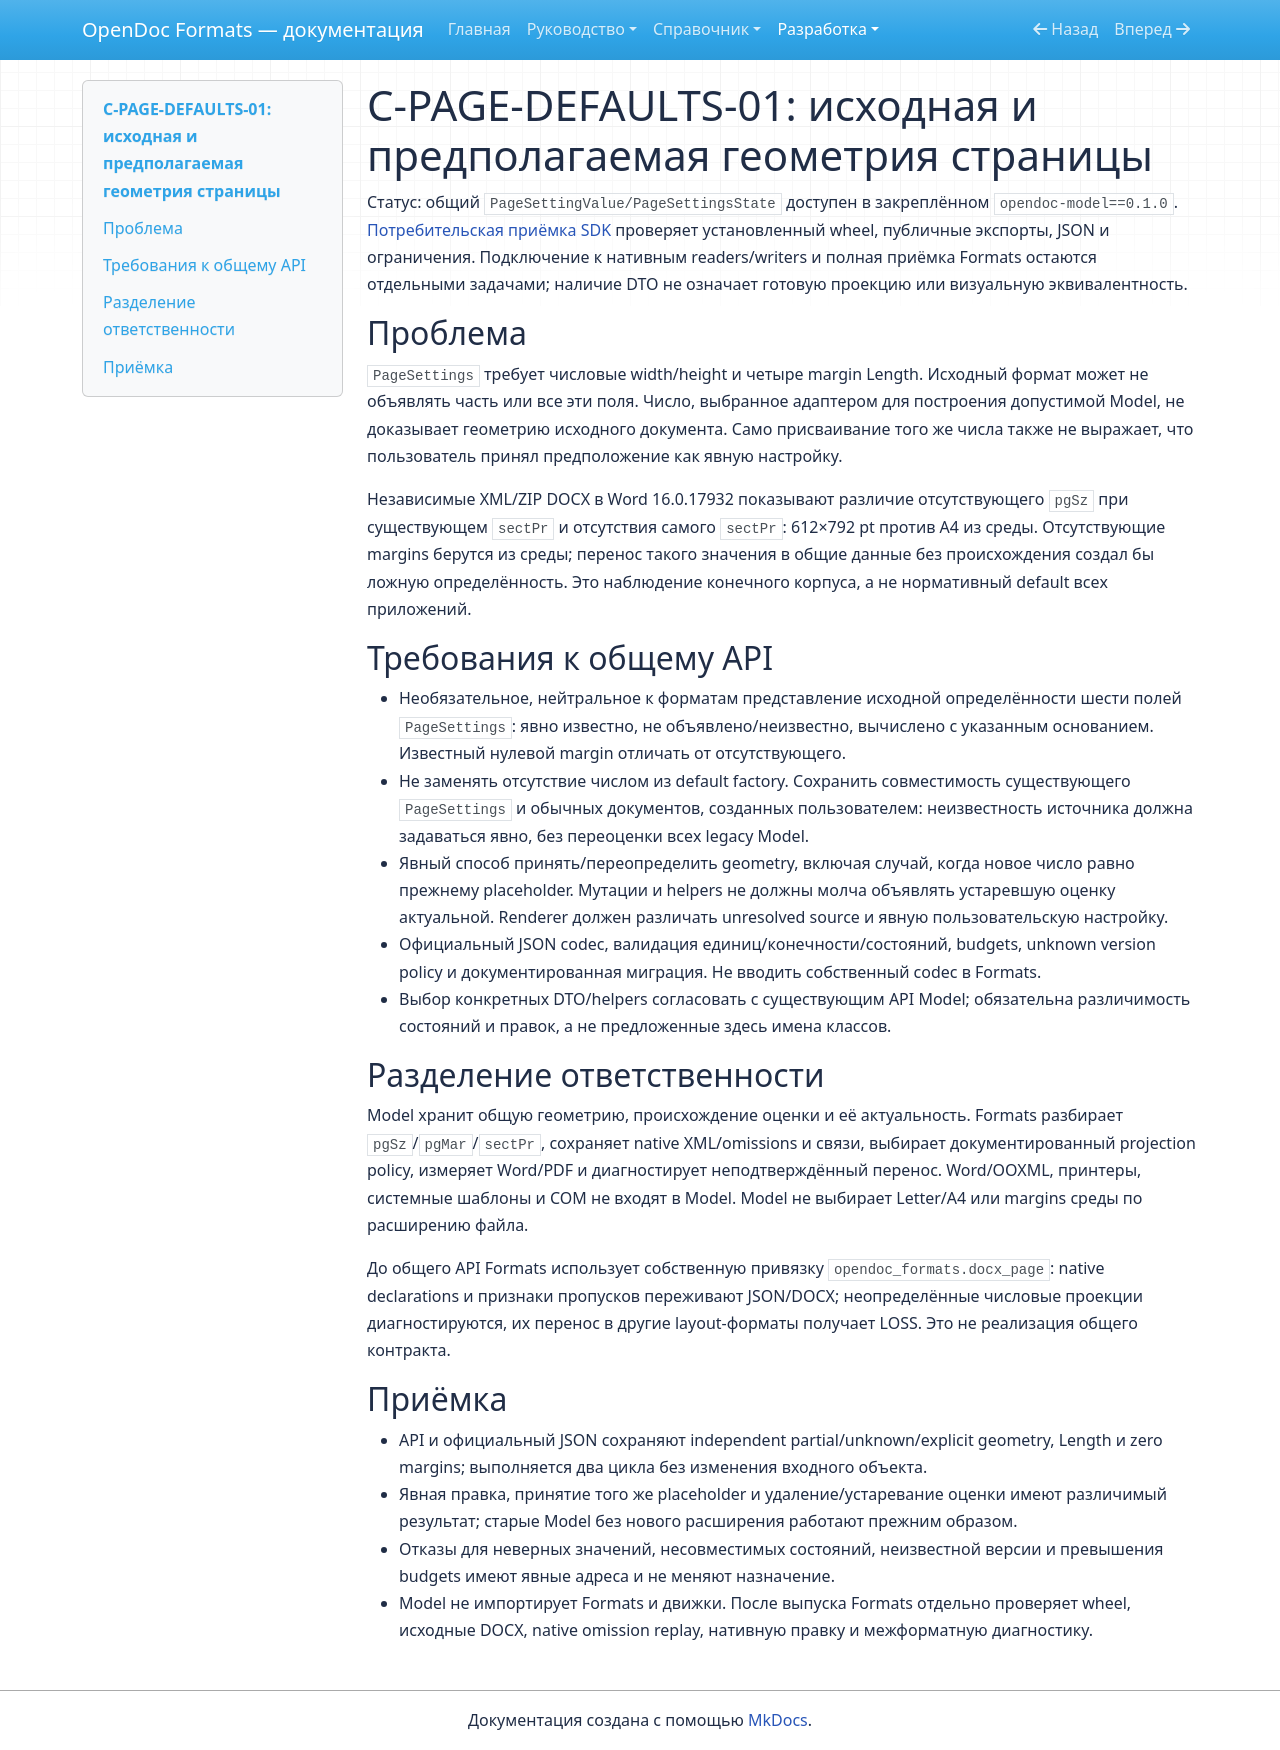

repository: SergeiLitvinov/opendoc-formats · page: development/page-geometry-contract/index.html · generator: mkdocs

# C-PAGE-DEFAULTS-01: исходная и предполагаемая геометрия страницы

Статус: общий `PageSettingValue/PageSettingsState` доступен в закреплённом `opendoc-model==0.1.0`.
[Потребительская приёмка SDK](model-api-acceptance.json) проверяет установленный
wheel, публичные экспорты, JSON и ограничения. Подключение к нативным readers/writers
и полная приёмка Formats остаются отдельными задачами; наличие DTO не означает
готовую проекцию или визуальную эквивалентность.

## Проблема

`PageSettings` требует числовые width/height и четыре margin Length. Исходный
формат может не объявлять часть или все эти поля. Число, выбранное адаптером
для построения допустимой Model, не доказывает геометрию исходного документа.
Само присваивание того же числа также не выражает, что пользователь принял
предположение как явную настройку.

Независимые XML/ZIP DOCX в Word 16.0.17932 показывают различие отсутствующего
`pgSz` при существующем `sectPr` и отсутствия самого `sectPr`: 612×792 pt
против A4 из среды. Отсутствующие margins берутся из среды; перенос такого
значения в общие данные без происхождения создал бы ложную определённость.
Это наблюдение конечного корпуса, а не нормативный default всех приложений.

## Требования к общему API

- Необязательное, нейтральное к форматам представление исходной определённости
  шести полей `PageSettings`: явно известно, не объявлено/неизвестно, вычислено
  с указанным основанием. Известный нулевой margin отличать от отсутствующего.
- Не заменять отсутствие числом из default factory. Сохранить совместимость
  существующего `PageSettings` и обычных документов, созданных пользователем:
  неизвестность источника должна задаваться явно, без переоценки всех legacy Model.
- Явный способ принять/переопределить geometry, включая случай, когда новое число
  равно прежнему placeholder. Мутации и helpers не должны молча объявлять
  устаревшую оценку актуальной. Renderer должен различать unresolved source
  и явную пользовательскую настройку.
- Официальный JSON codec, валидация единиц/конечности/состояний, budgets, unknown
  version policy и документированная миграция. Не вводить собственный codec в Formats.
- Выбор конкретных DTO/helpers согласовать с существующим API Model; обязательна
  различимость состояний и правок, а не предложенные здесь имена классов.

## Разделение ответственности

Model хранит общую геометрию, происхождение оценки и её актуальность.
Formats разбирает `pgSz`/`pgMar`/`sectPr`, сохраняет native XML/omissions и связи,
выбирает документированный projection policy, измеряет Word/PDF и диагностирует
неподтверждённый перенос. Word/OOXML, принтеры, системные шаблоны и COM не входят
в Model. Model не выбирает Letter/A4 или margins среды по расширению файла.

До общего API Formats использует собственную привязку `opendoc_formats.docx_page`:
native declarations и признаки пропусков переживают JSON/DOCX; неопределённые
числовые проекции диагностируются, их перенос в другие layout-форматы получает LOSS.
Это не реализация общего контракта.

## Приёмка

- API и официальный JSON сохраняют independent partial/unknown/explicit geometry,
  Length и zero margins; выполняется два цикла без изменения входного объекта.
- Явная правка, принятие того же placeholder и удаление/устаревание оценки
  имеют различимый результат; старые Model без нового расширения работают прежним образом.
- Отказы для неверных значений, несовместимых состояний, неизвестной версии и
  превышения budgets имеют явные адреса и не меняют назначение.
- Model не импортирует Formats и движки. После выпуска Formats отдельно проверяет
  wheel, исходные DOCX, native omission replay, нативную правку и межформатную диагностику.
